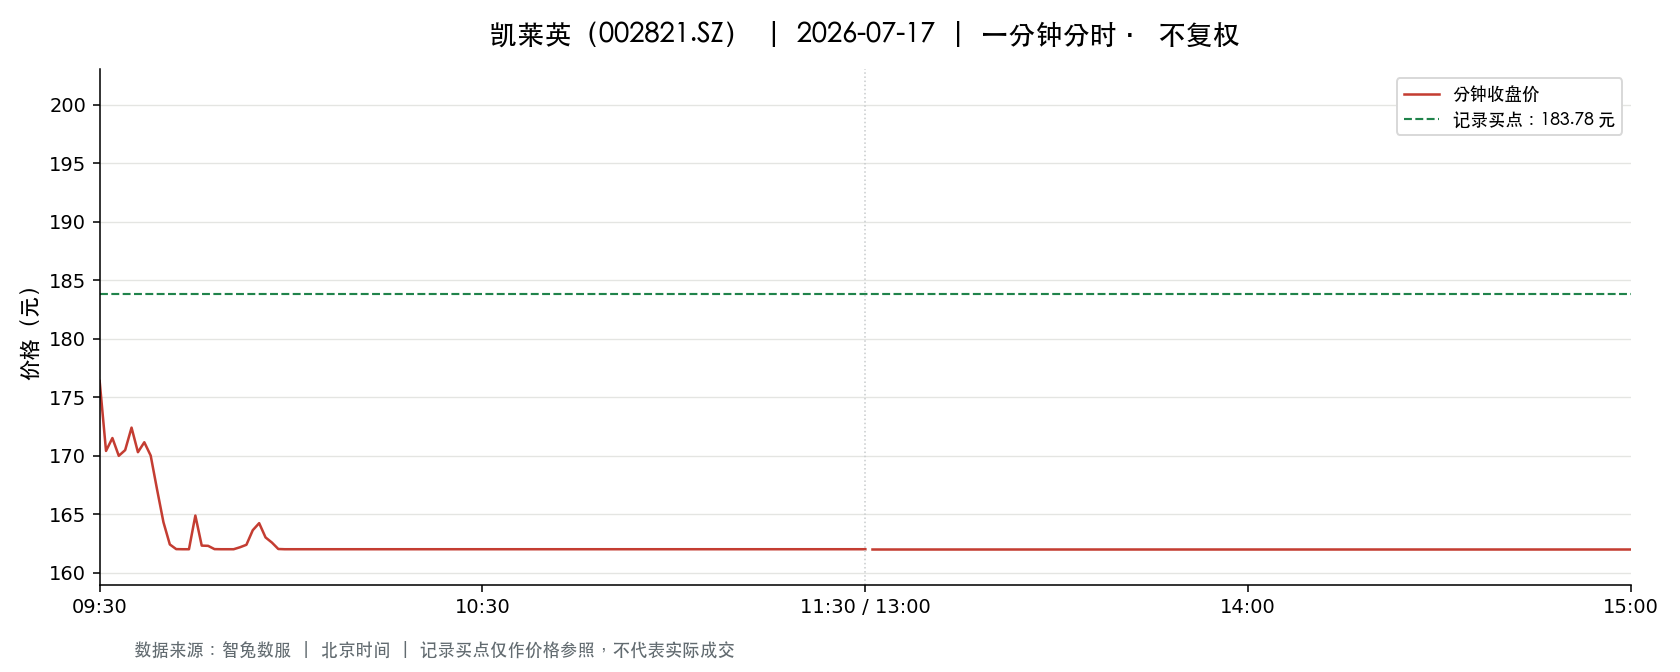

The table this chart was drawn from, first rows:
t, o, h, l, c, v, a, pc, sf
2026-07-17 09:30:00, 176.4, 176.4, 176.4, 176.4, 2631, 46399757, 180, 0.0
2026-07-17 09:31:00, 175.3, 177.8, 170, 170.4, 8925, 153571078, 176.4, 0.0
2026-07-17 09:32:00, 170.5, 172.4, 169.8, 171.5, 6296, 107373575, 170.4, 0.0
2026-07-17 09:33:00, 171.0, 171.0, 169, 170, 5244, 89029901, 171.5, 0.0
2026-07-17 09:34:00, 169.9, 170.9, 169.9, 170.5, 2256, 38405060, 170, 0.0
2026-07-17 09:35:00, 170.8, 172.9, 170.8, 172.4, 2368, 40776263, 170.5, 0.0
2026-07-17 09:36:00, 172.0, 173, 170.3, 170.3, 2620, 45122614, 172.4, 0.0
2026-07-17 09:37:00, 170.4, 172, 170.2, 171.1, 2087, 35698769, 170.3, 0.0
2026-07-17 09:38:00, 171.8, 171.8, 170.0, 170.0, 2479, 42335591, 171.1, 0.0
2026-07-17 09:39:00, 170, 170, 167.0, 167.1, 2768, 46647263, 170.0, 0.0
2026-07-17 09:40:00, 167.0, 167.0, 164.0, 164.3, 5673, 93903546, 167.1, 0.0
2026-07-17 09:41:00, 164.3, 164.3, 162, 162.4, 5535, 90371533, 164.3, 0.0
2026-07-17 09:42:00, 162.1, 162.4, 162, 162.0, 8840, 143328896, 162.4, 0.0
2026-07-17 09:43:00, 162.0, 162.0, 162, 162, 4325, 70050539, 162.0, 0.0
2026-07-17 09:44:00, 162, 162, 162, 162, 2898, 46944702, 162, 0.0
2026-07-17 09:45:00, 162.3, 164.9, 162.1, 164.9, 2891, 47143779, 162, 0.0
2026-07-17 09:46:00, 164.5, 164.5, 162, 162.3, 2793, 45647401, 164.9, 0.0
2026-07-17 09:47:00, 162.3, 163.0, 162.3, 162.3, 1618, 26271655, 162.3, 0.0
2026-07-17 09:48:00, 162.3, 162.3, 162, 162.0, 2454, 39765863, 162.3, 0.0
2026-07-17 09:49:00, 162.0, 162.1, 162, 162, 1525, 24706987, 162.0, 0.0
2026-07-17 09:50:00, 162.0, 162, 162, 162, 1489, 24114887, 162, 0.0
2026-07-17 09:51:00, 162, 162.9, 162, 162, 1285, 20826380, 162, 0.0
2026-07-17 09:52:00, 162.2, 162.7, 162, 162.2, 1024, 16606787, 162, 0.0
2026-07-17 09:53:00, 162.0, 162.8, 162, 162.4, 1195, 19375879, 162.2, 0.0
2026-07-17 09:54:00, 162.4, 163.7, 162.4, 163.6, 796.0, 12981615, 162.4, 0.0
2026-07-17 09:55:00, 163.7, 164.3, 163.7, 164.2, 918.0, 15047032, 163.6, 0.0
2026-07-17 09:56:00, 164.2, 164.3, 162.5, 163.0, 983.0, 16076512, 164.2, 0.0
2026-07-17 09:57:00, 162.4, 163.0, 162.3, 162.6, 1136, 18487376, 163.0, 0.0
2026-07-17 09:58:00, 163.2, 163.2, 162.0, 162, 1484, 24062394, 162.6, 0.0
2026-07-17 09:59:00, 162.0, 162.1, 162, 162, 1505, 24380719, 162, 0.0
2026-07-17 10:00:00, 162, 162, 162, 162, 1167, 18906578, 162, 0.0
2026-07-17 10:01:00, 162, 162, 162, 162, 428.0, 6933178, 162, 0.0
2026-07-17 10:02:00, 162, 162, 162, 162, 216.0, 3498984, 162, 0.0
2026-07-17 10:03:00, 162, 162, 162, 162, 517.0, 8374883, 162, 0.0
2026-07-17 10:04:00, 162, 162, 162, 162, 151.0, 2446049, 162, 0.0
2026-07-17 10:05:00, 162, 162, 162, 162, 104.0, 1684696, 162, 0.0
2026-07-17 10:06:00, 162, 162, 162, 162, 139.0, 2251661, 162, 0.0
2026-07-17 10:07:00, 162, 162, 162, 162, 285.0, 4616715, 162, 0.0
2026-07-17 10:08:00, 162, 162, 162, 162, 151.0, 2446049, 162, 0.0
2026-07-17 10:09:00, 162, 162, 162, 162, 98.0, 1587502, 162, 0.0
2026-07-17 10:10:00, 162, 162, 162, 162, 100.0, 1619900, 162, 0.0
2026-07-17 10:11:00, 162, 162, 162, 162, 112.0, 1814288, 162, 0.0
2026-07-17 10:12:00, 162, 162, 162, 162, 99.0, 1603701, 162, 0.0
2026-07-17 10:13:00, 162, 162, 162, 162, 151.0, 2446049, 162, 0.0
2026-07-17 10:14:00, 162, 162, 162, 162, 94.0, 1522706, 162, 0.0
2026-07-17 10:15:00, 162, 162, 162, 162, 120.0, 1943880, 162, 0.0
2026-07-17 10:16:00, 162, 162, 162, 162, 100.0, 1619900, 162, 0.0
2026-07-17 10:17:00, 162, 162, 162, 162, 199.0, 3223601, 162, 0.0
2026-07-17 10:18:00, 162, 162, 162, 162, 156.0, 2527044, 162, 0.0
2026-07-17 10:19:00, 162, 162, 162, 162, 58.0, 939541, 162, 0.0
2026-07-17 10:20:00, 162, 162, 162, 162, 407.0, 6592993, 162, 0.0
2026-07-17 10:21:00, 162, 162, 162, 162, 242.0, 3920158, 162, 0.0
2026-07-17 10:22:00, 162, 162, 162, 162, 205.0, 3320794, 162, 0.0
2026-07-17 10:23:00, 162, 162, 162, 162, 98.0, 1587502, 162, 0.0
2026-07-17 10:24:00, 162, 162, 162, 162, 114.0, 1846686, 162, 0.0
2026-07-17 10:25:00, 162, 162, 162, 162, 116.0, 1879083, 162, 0.0
2026-07-17 10:26:00, 162, 162, 162, 162, 75.0, 1214925, 162, 0.0
2026-07-17 10:27:00, 162, 162, 162, 162, 79.0, 1279721, 162, 0.0
2026-07-17 10:28:00, 162, 162, 162, 162, 93.0, 1506507, 162, 0.0
2026-07-17 10:29:00, 162, 162, 162, 162, 26.0, 421174, 162, 0.0
... 181 more rows
